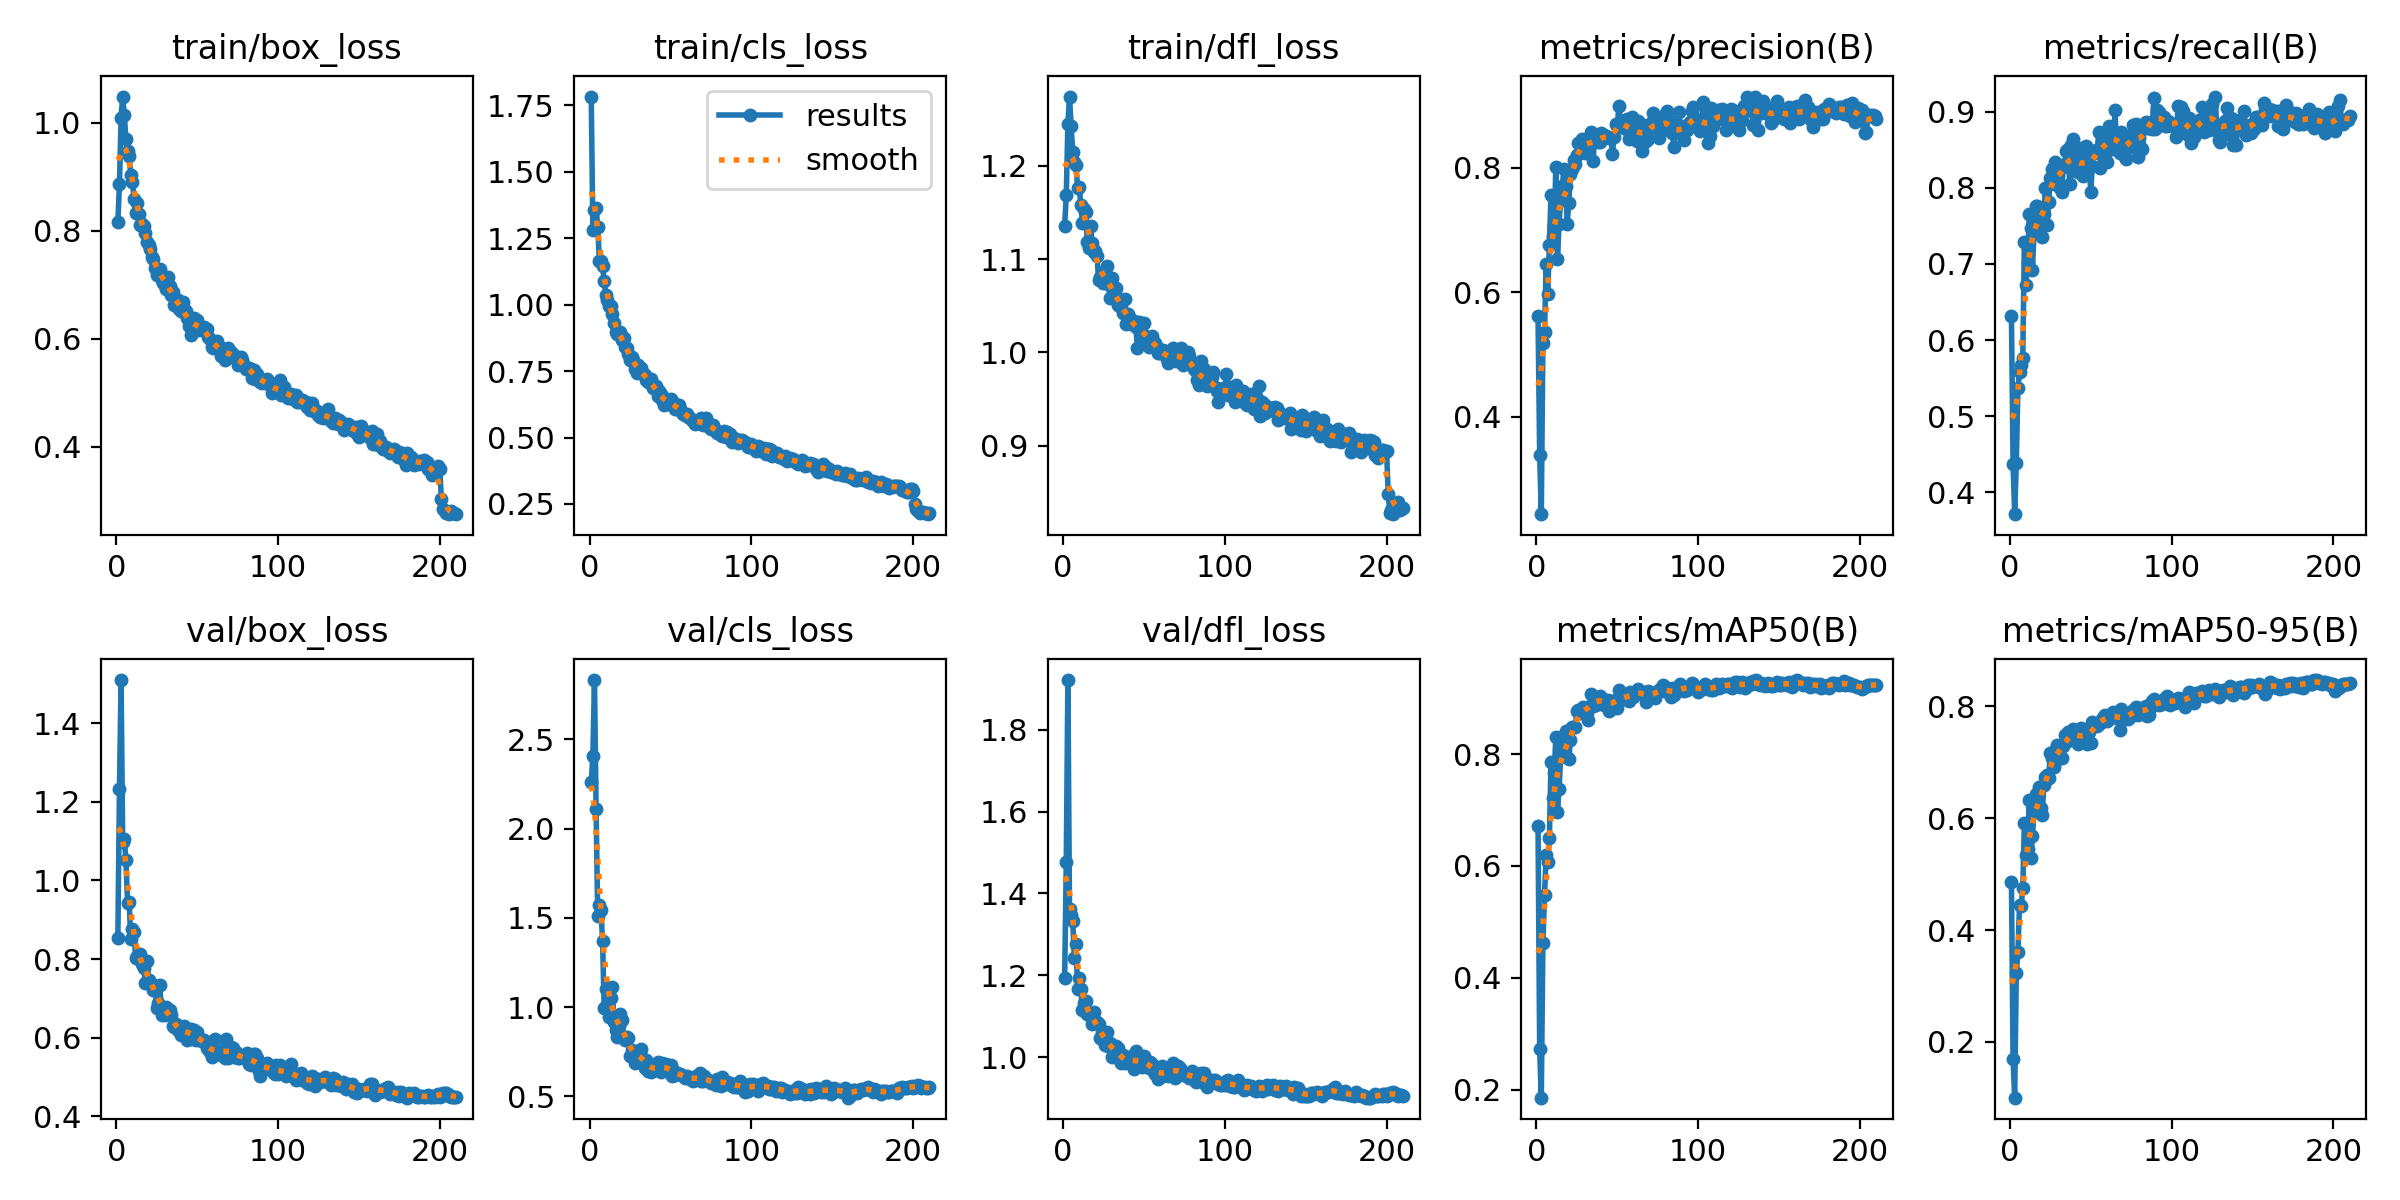

Source data for this figure (header and first rows):
epoch, train/box_loss, train/cls_loss, train/dfl_loss, metrics/precision(B), metrics/recall(B), metrics/mAP50(B), metrics/mAP50-95(B), val/box_loss, val/cls_loss, val/dfl_loss, lr/pg0, lr/pg1, lr/pg2
1, 0.8165, 1.782, 1.136, 0.5616, 0.6317, 0.6708, 0.486, 0.8538, 2.26, 1.193, 0.0005452, 0.0005452, 0.0005452
2, 0.8858, 1.279, 1.168, 0.3384, 0.4369, 0.272, 0.1693, 1.233, 2.409, 1.476, 0.001096, 0.001096, 0.001096
3, 1.009, 1.355, 1.245, 0.2435, 0.3714, 0.1854, 0.1003, 1.51, 2.832, 1.922, 0.001641, 0.001641, 0.001641
4, 1.049, 1.364, 1.274, 0.5191, 0.4387, 0.4621, 0.3235, 1.098, 2.108, 1.361, 0.001643, 0.001643, 0.001643
5, 1.014, 1.293, 1.243, 0.5356, 0.537, 0.5473, 0.3605, 1.105, 1.51, 1.347, 0.001636, 0.001636, 0.001636
6, 0.9692, 1.164, 1.214, 0.6454, 0.5582, 0.6199, 0.4449, 1.051, 1.574, 1.332, 0.001628, 0.001628, 0.001628
7, 0.9475, 1.165, 1.204, 0.5971, 0.5668, 0.6075, 0.4422, 0.9436, 1.544, 1.242, 0.00162, 0.00162, 0.00162
8, 0.9383, 1.144, 1.201, 0.6761, 0.576, 0.6502, 0.4749, 0.9456, 1.372, 1.276, 0.001612, 0.001612, 0.001612
9, 0.9031, 1.087, 1.177, 0.7565, 0.7291, 0.7853, 0.5914, 0.8503, 0.9971, 1.165, 0.001604, 0.001604, 0.001604
10, 0.8911, 1.034, 1.177, 0.6904, 0.6721, 0.7212, 0.5345, 0.8768, 1.103, 1.194, 0.001596, 0.001596, 0.001596
11, 0.8589, 1.018, 1.158, 0.7064, 0.7012, 0.7657, 0.5458, 0.8678, 1.107, 1.165, 0.001588, 0.001588, 0.001588
12, 0.8321, 0.9928, 1.139, 0.8009, 0.7651, 0.8315, 0.6324, 0.8019, 0.9465, 1.115, 0.001581, 0.001581, 0.001581
13, 0.8517, 0.9948, 1.154, 0.653, 0.7466, 0.6958, 0.528, 0.8068, 1.052, 1.133, 0.001573, 0.001573, 0.001573
14, 0.8301, 0.9636, 1.15, 0.7099, 0.6925, 0.7385, 0.5679, 0.8042, 1.115, 1.138, 0.001565, 0.001565, 0.001565
15, 0.8114, 0.9309, 1.119, 0.7483, 0.7464, 0.7954, 0.613, 0.8124, 0.9183, 1.105, 0.001557, 0.001557, 0.001557
16, 0.8132, 0.8969, 1.112, 0.7715, 0.7762, 0.8302, 0.6438, 0.7887, 0.8713, 1.102, 0.001549, 0.001549, 0.001549
17, 0.8079, 0.8883, 1.135, 0.7979, 0.7758, 0.8247, 0.6397, 0.7785, 0.8304, 1.103, 0.001541, 0.001541, 0.001541
18, 0.7951, 0.8898, 1.117, 0.7703, 0.7561, 0.8411, 0.6551, 0.7406, 0.8972, 1.081, 0.001533, 0.001533, 0.001533
19, 0.7796, 0.895, 1.108, 0.7103, 0.7564, 0.7941, 0.6179, 0.7954, 0.9625, 1.109, 0.001525, 0.001525, 0.001525
20, 0.774, 0.8672, 1.109, 0.7431, 0.7357, 0.7905, 0.606, 0.7466, 0.9278, 1.087, 0.001518, 0.001518, 0.001518
21, 0.7671, 0.8743, 1.103, 0.7892, 0.7651, 0.8254, 0.66, 0.7362, 0.8311, 1.085, 0.00151, 0.00151, 0.00151
22, 0.7508, 0.8387, 1.078, 0.7979, 0.8001, 0.8481, 0.6742, 0.7379, 0.8135, 1.08, 0.001502, 0.001502, 0.001502
23, 0.7473, 0.8372, 1.081, 0.8128, 0.7513, 0.8479, 0.6778, 0.7222, 0.8346, 1.046, 0.001494, 0.001494, 0.001494
24, 0.7317, 0.8149, 1.082, 0.8064, 0.781, 0.8493, 0.6727, 0.7305, 0.8283, 1.062, 0.001486, 0.001486, 0.001486
25, 0.718, 0.7906, 1.074, 0.8201, 0.8128, 0.8779, 0.7164, 0.6767, 0.7241, 1.042, 0.001478, 0.001478, 0.001478
26, 0.7257, 0.8041, 1.087, 0.8396, 0.8246, 0.8788, 0.7079, 0.6875, 0.761, 1.028, 0.001471, 0.001471, 0.001471
27, 0.7293, 0.791, 1.093, 0.8417, 0.8054, 0.8738, 0.6913, 0.7335, 0.7387, 1.062, 0.001463, 0.001463, 0.001463
28, 0.7093, 0.756, 1.073, 0.8455, 0.8343, 0.8808, 0.7215, 0.6578, 0.6868, 1.027, 0.001455, 0.001455, 0.001455
29, 0.704, 0.7434, 1.058, 0.8379, 0.8157, 0.8847, 0.7313, 0.6697, 0.7324, 1.035, 0.001447, 0.001447, 0.001447
30, 0.7126, 0.7742, 1.079, 0.8235, 0.8265, 0.8797, 0.7224, 0.657, 0.7197, 1.001, 0.001439, 0.001439, 0.001439
31, 0.6928, 0.7487, 1.06, 0.8307, 0.8001, 0.874, 0.7082, 0.6778, 0.7533, 1.018, 0.001431, 0.001431, 0.001431
32, 0.7136, 0.7628, 1.063, 0.8464, 0.7941, 0.8619, 0.7075, 0.6707, 0.7665, 1.02, 0.001423, 0.001423, 0.001423
33, 0.6968, 0.7424, 1.069, 0.849, 0.8267, 0.8867, 0.7298, 0.67, 0.7112, 1.028, 0.001416, 0.001416, 0.001416
34, 0.6802, 0.7363, 1.051, 0.8574, 0.8308, 0.9071, 0.7481, 0.6572, 0.6567, 1.022, 0.001408, 0.001408, 0.001408
35, 0.6861, 0.7154, 1.05, 0.8113, 0.8485, 0.8863, 0.7367, 0.6308, 0.7025, 0.9938, 0.0014, 0.0014, 0.0014
36, 0.663, 0.7098, 1.049, 0.848, 0.8509, 0.9012, 0.7543, 0.6266, 0.6411, 0.9863, 0.001392, 0.001392, 0.001392
37, 0.6708, 0.7129, 1.042, 0.8457, 0.8043, 0.8879, 0.7395, 0.6347, 0.683, 1.006, 0.001384, 0.001384, 0.001384
38, 0.6725, 0.7202, 1.058, 0.8408, 0.8554, 0.8996, 0.7535, 0.6187, 0.6339, 0.9868, 0.001376, 0.001376, 0.001376
39, 0.6558, 0.6848, 1.03, 0.842, 0.8642, 0.9032, 0.7591, 0.6169, 0.6453, 0.987, 0.001368, 0.001368, 0.001368
40, 0.6508, 0.6888, 1.041, 0.8567, 0.8377, 0.8948, 0.7573, 0.6076, 0.6515, 0.9879, 0.00136, 0.00136, 0.00136
41, 0.6678, 0.6951, 1.038, 0.853, 0.8224, 0.8993, 0.7507, 0.6138, 0.6474, 0.9932, 0.001353, 0.001353, 0.001353
42, 0.6498, 0.6545, 1.031, 0.8519, 0.8204, 0.8874, 0.7336, 0.6302, 0.6916, 0.9861, 0.001345, 0.001345, 0.001345
43, 0.6511, 0.6747, 1.034, 0.8509, 0.8235, 0.8952, 0.7427, 0.6243, 0.6456, 1.005, 0.001337, 0.001337, 0.001337
44, 0.6379, 0.6621, 1.033, 0.8497, 0.8518, 0.8962, 0.761, 0.5946, 0.6384, 0.9714, 0.001329, 0.001329, 0.001329
45, 0.6238, 0.6412, 1.028, 0.8475, 0.8155, 0.8779, 0.739, 0.6155, 0.6873, 1.016, 0.001321, 0.001321, 0.001321
46, 0.6068, 0.6219, 1.004, 0.8471, 0.8237, 0.8954, 0.7508, 0.6224, 0.6542, 0.9889, 0.001313, 0.001313, 0.001313
47, 0.627, 0.6343, 1.033, 0.8229, 0.8553, 0.882, 0.747, 0.5968, 0.6838, 0.9847, 0.001306, 0.001306, 0.001306
48, 0.6376, 0.6433, 1.031, 0.8493, 0.8464, 0.8914, 0.733, 0.6204, 0.6606, 0.9915, 0.001298, 0.001298, 0.001298
49, 0.6264, 0.6256, 1.021, 0.8708, 0.8316, 0.8977, 0.7534, 0.5951, 0.6516, 0.9765, 0.00129, 0.00129, 0.00129
50, 0.6355, 0.6432, 1.031, 0.8671, 0.7949, 0.8831, 0.7353, 0.6152, 0.6773, 1.004, 0.001282, 0.001282, 0.001282
51, 0.6155, 0.6229, 1.012, 0.8996, 0.829, 0.9149, 0.7726, 0.5935, 0.6159, 0.9861, 0.001274, 0.001274, 0.001274
52, 0.6213, 0.6292, 1.017, 0.8733, 0.8453, 0.9048, 0.7648, 0.596, 0.6399, 0.9892, 0.001266, 0.001266, 0.001266
53, 0.6177, 0.6065, 1.006, 0.8756, 0.8489, 0.9009, 0.767, 0.592, 0.6226, 0.9745, 0.001258, 0.001258, 0.001258
54, 0.6225, 0.6079, 1.016, 0.8634, 0.8499, 0.8992, 0.7656, 0.5956, 0.6339, 0.9876, 0.001251, 0.001251, 0.001251
55, 0.6172, 0.6223, 1.017, 0.8661, 0.8726, 0.9006, 0.769, 0.5901, 0.6264, 0.9833, 0.001243, 0.001243, 0.001243
56, 0.6179, 0.6086, 1.01, 0.8783, 0.8257, 0.9023, 0.7703, 0.5753, 0.6233, 0.9627, 0.001235, 0.001235, 0.001235
57, 0.6023, 0.5959, 1.01, 0.847, 0.8568, 0.8956, 0.7769, 0.5714, 0.6219, 0.9594, 0.001227, 0.001227, 0.001227
58, 0.5996, 0.5891, 1.005, 0.854, 0.8673, 0.9108, 0.7826, 0.5629, 0.6126, 0.9554, 0.001219, 0.001219, 0.001219
59, 0.5851, 0.5831, 0.999, 0.8821, 0.8443, 0.9053, 0.7847, 0.5517, 0.6032, 0.9474, 0.001211, 0.001211, 0.001211
60, 0.5833, 0.5877, 0.9993, 0.8632, 0.8332, 0.903, 0.7738, 0.5645, 0.6151, 0.9624, 0.001203, 0.001203, 0.001203
... 150 more rows
